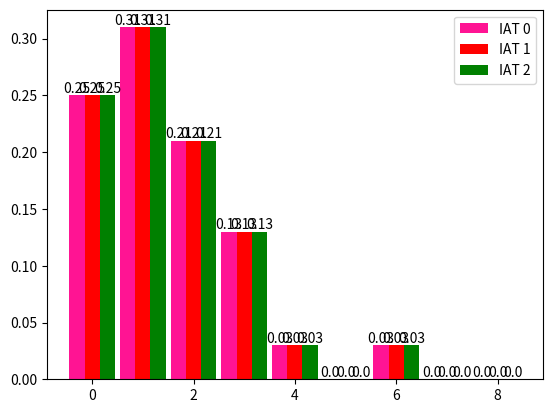

Write the Python code that produced this figure.
import matplotlib.pyplot as plt
import numpy as np

n = 12
X = np.arange(n)
Y1 = (1-X/n)*np.random.uniform(0.5,1.0,n)
print(type(X))
print(Y1)
Y1 = [0.25, 0.31, 0.21, 0.13, 0.03, 0, 0.03, 0, 0]
Y2 = [3, 2, 3, 5, 8, 1, 1, 2, 1]
# 由于返回值，进过提取是str，操作小数位数不方便，外面提前处理好
def autolabel(rects):
    """Attach a text label above each bar in *rects*, displaying its height."""
    for rect in rects:
        height = rect.get_height()
        plt.annotate('{}'.format(height),
                    xy=(rect.get_x() + rect.get_width() / 2, height),
                    xytext=(0, 3),  # 3 points vertical offset
                    textcoords="offset points",
                    ha='center', va='bottom')

# 为什么有两个hight
def add_labels(rects):
    for rect in rects:
        height = rect.get_height()
        plt.text(rect.get_x() + rect.get_width()/2,height,height, ha='center', va='bottom')
        #rect.set_edgecolor('white')

def get_x(x, y_dim, index, width):
    x_ans = []
    for xx in x:
        base_pos = xx - width / 2;
        start_pos = base_pos + index * width / y_dim
        end_pos = base_pos + (index + 1) * width / y_dim
        x_ans.append((start_pos + end_pos) / 2)
    return x_ans


# add_labels(p1)

loss_arr = []
def CaculateCost(loss_weight):
    loss = 1.0
    for i in range(len(arr)):
        loss -= loss_arr[i]

#autolabel(p1)
y_dim = 3
y_width = 0.9
x = range(0, len(Y1))
print(x)
color_dict = ['deeppink', 'red', 'green']
for i in range(y_dim):
    xx = get_x(x, y_dim, i, y_width)
    print(xx)
    p = plt.bar(get_x(x, y_dim, i, y_width),Y1,width=y_width / y_dim,facecolor=color_dict[i],label='IAT %d' % i)
    add_labels(p)

plt.legend(loc='best')
plt.show()   



